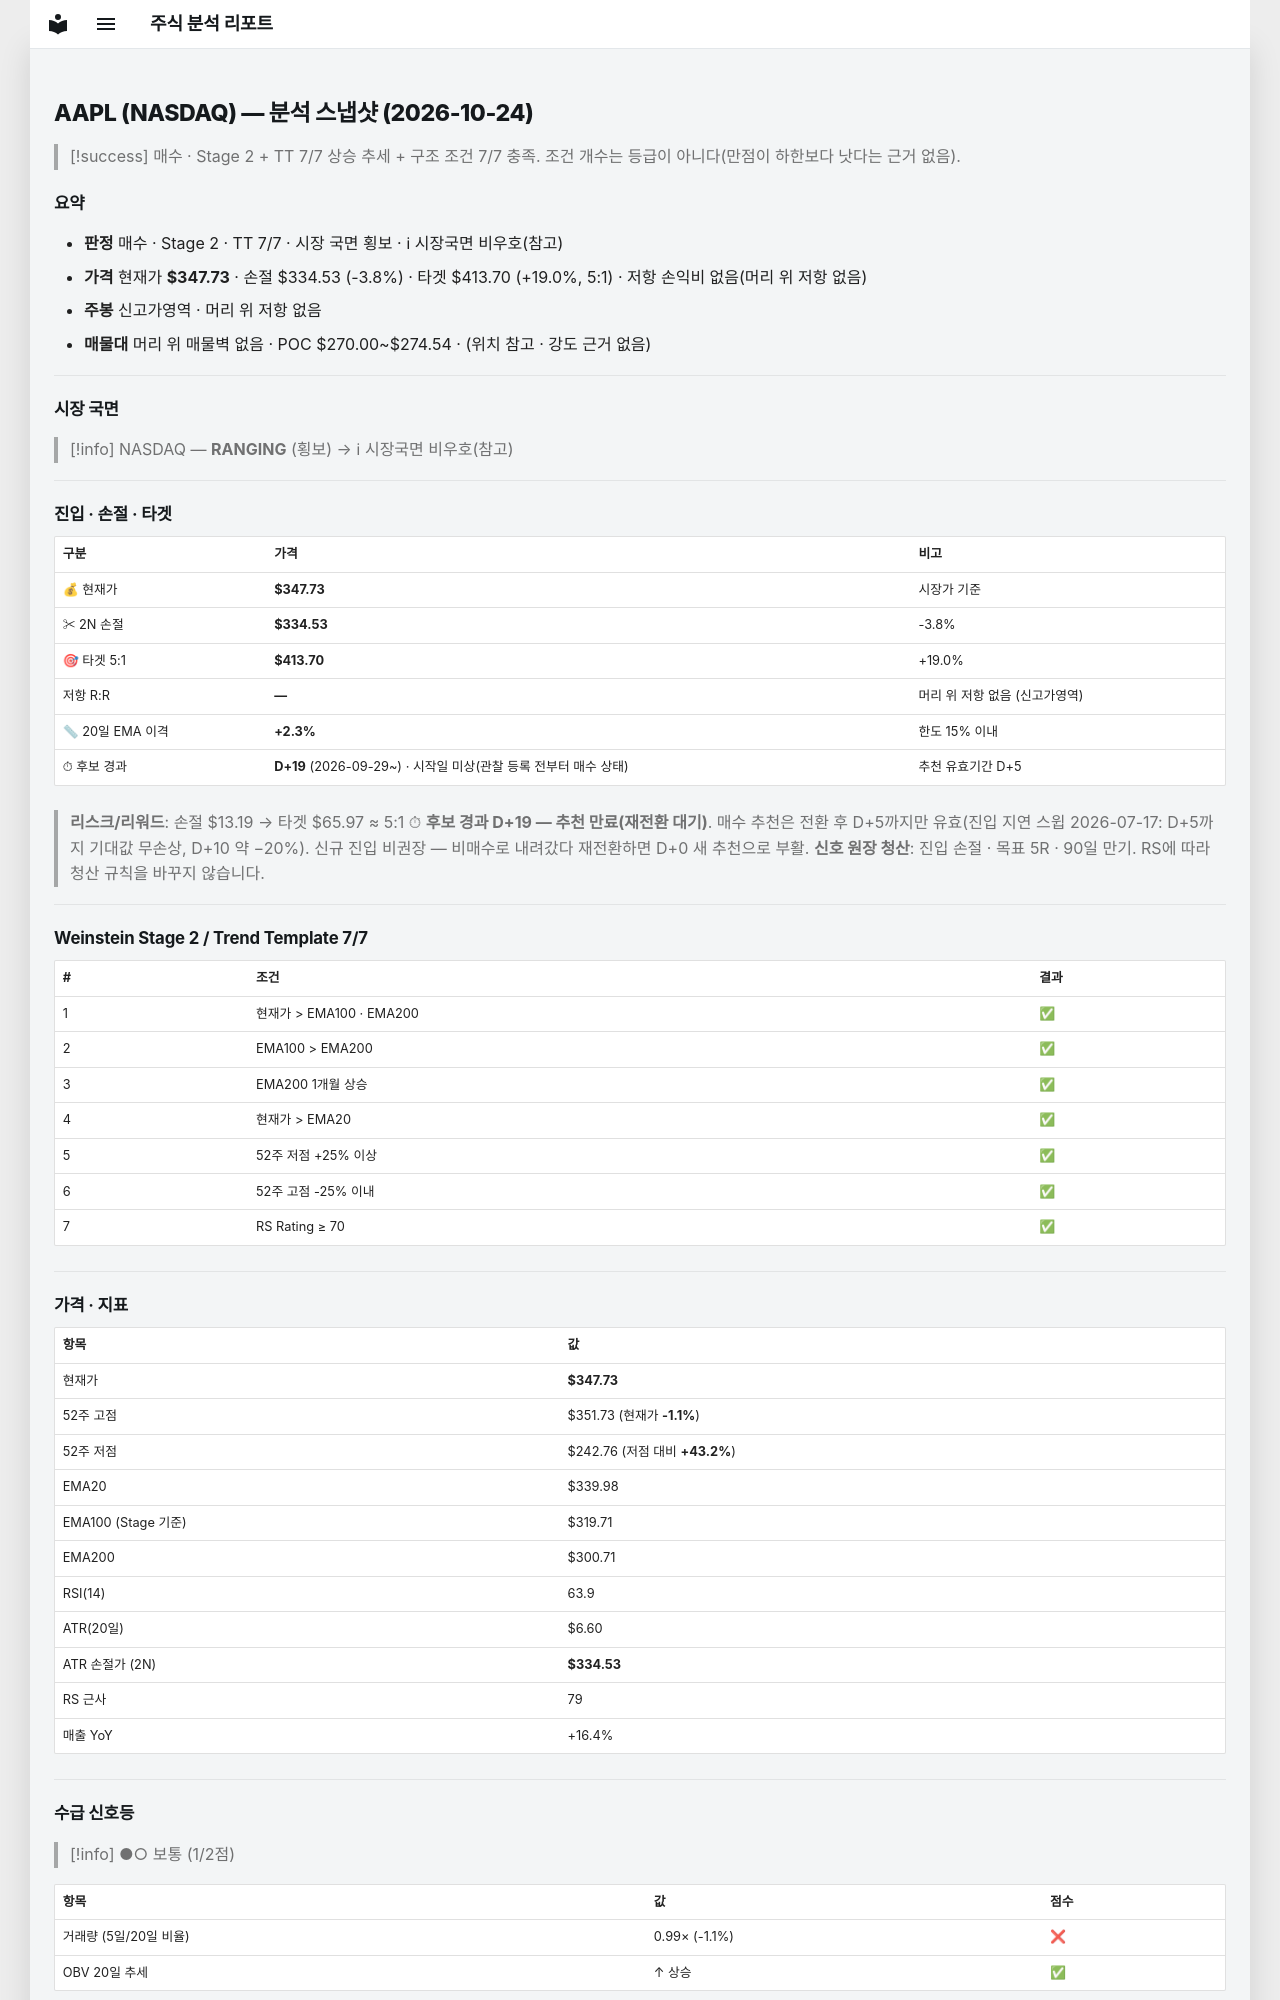

repository: soloandco/stock-reports · page: snapshots/AAPL-2026-10-24/index.html · generator: mkdocs

---
type: analysis-snapshot
title: AAPL 분석 스냅샷
ticker: AAPL
market: NASDAQ
created: 2026-10-24
updated: 2026-10-24
bar-date: 2026-10-23
verdict: 매수후보
sma50-gap-pct: 2.3
candidate-days: 19
candidate-since: 2026-09-29
candidate-start-unknown: true
weekly-position: 신고가영역
stage: 2
trend-template-score: 7
tt-max: 7
ma-set: ema-20-100-200
price: 347.7250061035156
stop-price: 334.5303978411704
market-regime: RANGING
supply-demand-score: 1/2
supply-demand-label: 보통
status: tracking
tags:
  - stock-agent
  - watchlist
  - AAPL
  - analysis
related:
  - "[[analysis-template]]"
---

# AAPL (NASDAQ) — 분석 스냅샷 (2026-10-24)

> [!success] 매수 · Stage 2 + TT 7/7
> 상승 추세 + 구조 조건 7/7 충족. 조건 개수는 등급이 아니다(만점이 하한보다 낫다는 근거 없음).

## 요약

- **판정** 매수 · Stage 2 · TT 7/7 · 시장 국면 횡보 · ℹ 시장국면 비우호(참고)
- **가격** 현재가 **$347.73** · 손절 $334.53 (-3.8%) · 타겟 $413.70 (+19.0%, 5:1) · 저항 손익비 없음(머리 위 저항 없음)
- **주봉** 신고가영역 · 머리 위 저항 없음
- **매물대** 머리 위 매물벽 없음 · POC $270.00~$274.54 · (위치 참고 · 강도 근거 없음)

---

## 시장 국면

> [!info] NASDAQ — **RANGING** (횡보) → ℹ 시장국면 비우호(참고)

---

## 진입 · 손절 · 타겟

| 구분 | 가격 | 비고 |
|------|------|------|
| 💰 현재가 | **$347.73** | 시장가 기준 |
| ✂ 2N 손절 | **$334.53** | -3.8% |
| 🎯 타겟 5:1 | **$413.70** | +19.0% |
| 저항 R:R | **—** | 머리 위 저항 없음 (신고가영역) |
| 📏 20일 EMA 이격 | **+2.3%** | 한도 15% 이내 |
| ⏱ 후보 경과 | **D+19** (2026-09-29~) · 시작일 미상(관찰 등록 전부터 매수 상태) | 추천 유효기간 D+5 |

> **리스크/리워드**: 손절 $13.19 → 타겟 $65.97 ≈ 5:1
> ⏱ **후보 경과 D+19 — 추천 만료(재전환 대기)**. 매수 추천은 전환 후 D+5까지만 유효(진입 지연 스윕 2026-07-17: D+5까지 기대값 무손상, D+10 약 −20%). 신규 진입 비권장 — 비매수로 내려갔다 재전환하면 D+0 새 추천으로 부활.
> **신호 원장 청산**: 진입 손절 · 목표 5R · 90일 만기. RS에 따라 청산 규칙을 바꾸지 않습니다.

---

## Weinstein Stage 2 / Trend Template 7/7

| # | 조건 | 결과 |
|---|------|------|
| 1 | 현재가 > EMA100 · EMA200 | ✅ |
| 2 | EMA100 > EMA200 | ✅ |
| 3 | EMA200 1개월 상승 | ✅ |
| 4 | 현재가 > EMA20 | ✅ |
| 5 | 52주 저점 +25% 이상 | ✅ |
| 6 | 52주 고점 -25% 이내 | ✅ |
| 7 | RS Rating ≥ 70 | ✅ |

---

## 가격 · 지표

| 항목 | 값 |
|------|---|
| 현재가 | **$347.73** |
| 52주 고점 | $351.73 (현재가 **-1.1%**) |
| 52주 저점 | $242.76 (저점 대비 **+43.2%**) |
| EMA20 | $339.98 |
| EMA100 (Stage 기준) | $319.71 |
| EMA200 | $300.71 |
| RSI(14) | 63.9 |
| ATR(20일) | $6.60 |
| ATR 손절가 (2N) | **$334.53** |
| RS 근사 | 79 |
| 매출 YoY | +16.4% |

---
## 수급 신호등

> [!info] ●○ 보통 (1/2점)

| 항목 | 값 | 점수 |
|------|------|------|
| 거래량 (5일/20일 비율) | 0.99× (-1.1%) | ❌ |
| OBV 20일 추세 | ↑ 상승 | ✅ |

> **판독법**: 거래량이 20일 평균보다 20% 이상 많고 OBV(온밸런스볼륨)가 상승 중이면 매집 수급이 강한 것으로 판단합니다.

---
